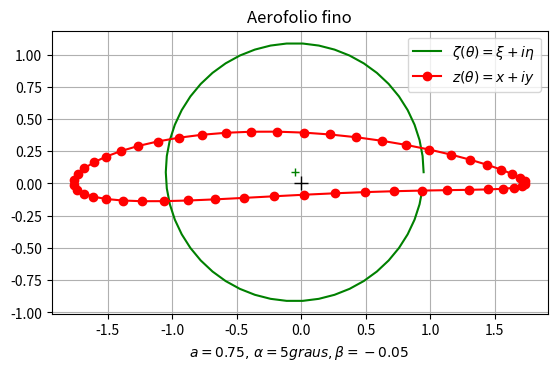

Reproduce this figure in Python. (Note: this script raises an exception after producing the figure.)
#!/usr/bin/env python

#IMPORTS---------------------------------------
from matplotlib import pyplot as plt
import numpy as np
from scipy.integrate import quad
#----------------------------------------------

#CONFIGS N: number of panels ------------------
N=50
twopi = 2*np.pi
#----------------------------------------------

#CONSTANT a, alpha, beta, uinf
a = 0.75
alphadg = 5
alpha = np.radians(alphadg)
beta=-0.05
Uinf = 1
#----------------------------------------------

#FUNCTIONS-------------------------------------

def Zeta(theta):
  return (np.cos(theta)+beta)+(np.sin(theta)+alpha)*1j;

def Zhukovsky(zeta):
  return zeta+a*pow(zeta,-1)

#----------------------------------------------

#DEFINE theta, zeta, z-------------------------
theta = np.arange(0, twopi, twopi/N)
zeta = Zeta(theta)
z = Zhukovsky(zeta)
x = z.real; y = z.imag
#----------------------------------------------

#INITIAL VISUALIZATION-------------------------

plt.figure()
plt.plot(zeta.real, zeta.imag,'g',label=r'$\zeta(\theta) = \xi + i\eta$')
plt.plot(x, y,'r-o',label=r'$z(\theta) = x + iy$')
plt.plot(beta, alpha, 'g+')
plt.grid()
plt.legend()
plt.axis('scaled')
plt.title('Aerofolio fino')
plt.xlabel(r'$a = {0},\, \alpha = {1} graus, \beta = {2}$'.format(a, alphadg, beta))
plt.plot(0, 0, 'k+', ms=10)
#-----------------------------------------------

#GET COEFFICIENTS INFLUENCE MATRIX AND APPLY KUTTA CONDITION
A = np.mat(np.zeros((N+1,N+1)))
A[N,0]  =  1
A[N,N-1]= -1

for i in range(N):
  A[i,N]=1
  for j in range(N):
    if i==j :
      A[i,i]=0.5
    else:
      integrand = lambda t: np.log(abs((z[i]+z[(i+1)%N])/2-Zhukovsky(Zeta(t))))
      A[i,j] = quad(integrand, theta[j], theta[(j+1)%N])[0]/twopi


b = Uinf*(np.concatenate((y,[0])))
#-----------------------------------------------

#SOLVE LINEAR SYSTEM TO OBTAIN gamma AND Cp-----
sol = np.linalg.solve(A, b)

gamma = sol[0:N]
C = sol[N]

print('C={0}'.format(C))

Cp = 1-pow(gamma,2)/(Uinf**2)
#-----------------------------------------------

#PLOT EVERYTHING, SHOW AND SAVE-----------------

plt.figure()
xn = x - min(x)
plt.plot(xn/max(xn), -Cp, 'b-o', label = r'$-C_p(x)$')
plt.legend()

plt.show()
#---:w
